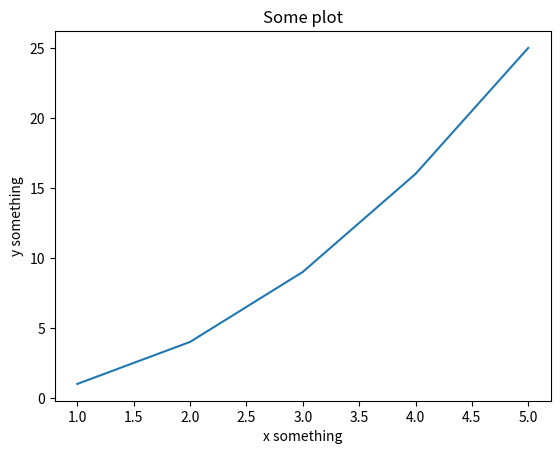

Generate this figure with matplotlib:
import matplotlib.pyplot as plt
import numpy as np

#data to plot
x = np.array([1, 2, 3, 4, 5])
y = np.array([1, 4, 9, 16, 25])

plt.plot(x,y)
plt.xlabel('x something')
plt.ylabel('y something')
plt.title("Some plot")
# plt.grid()
plt.show()